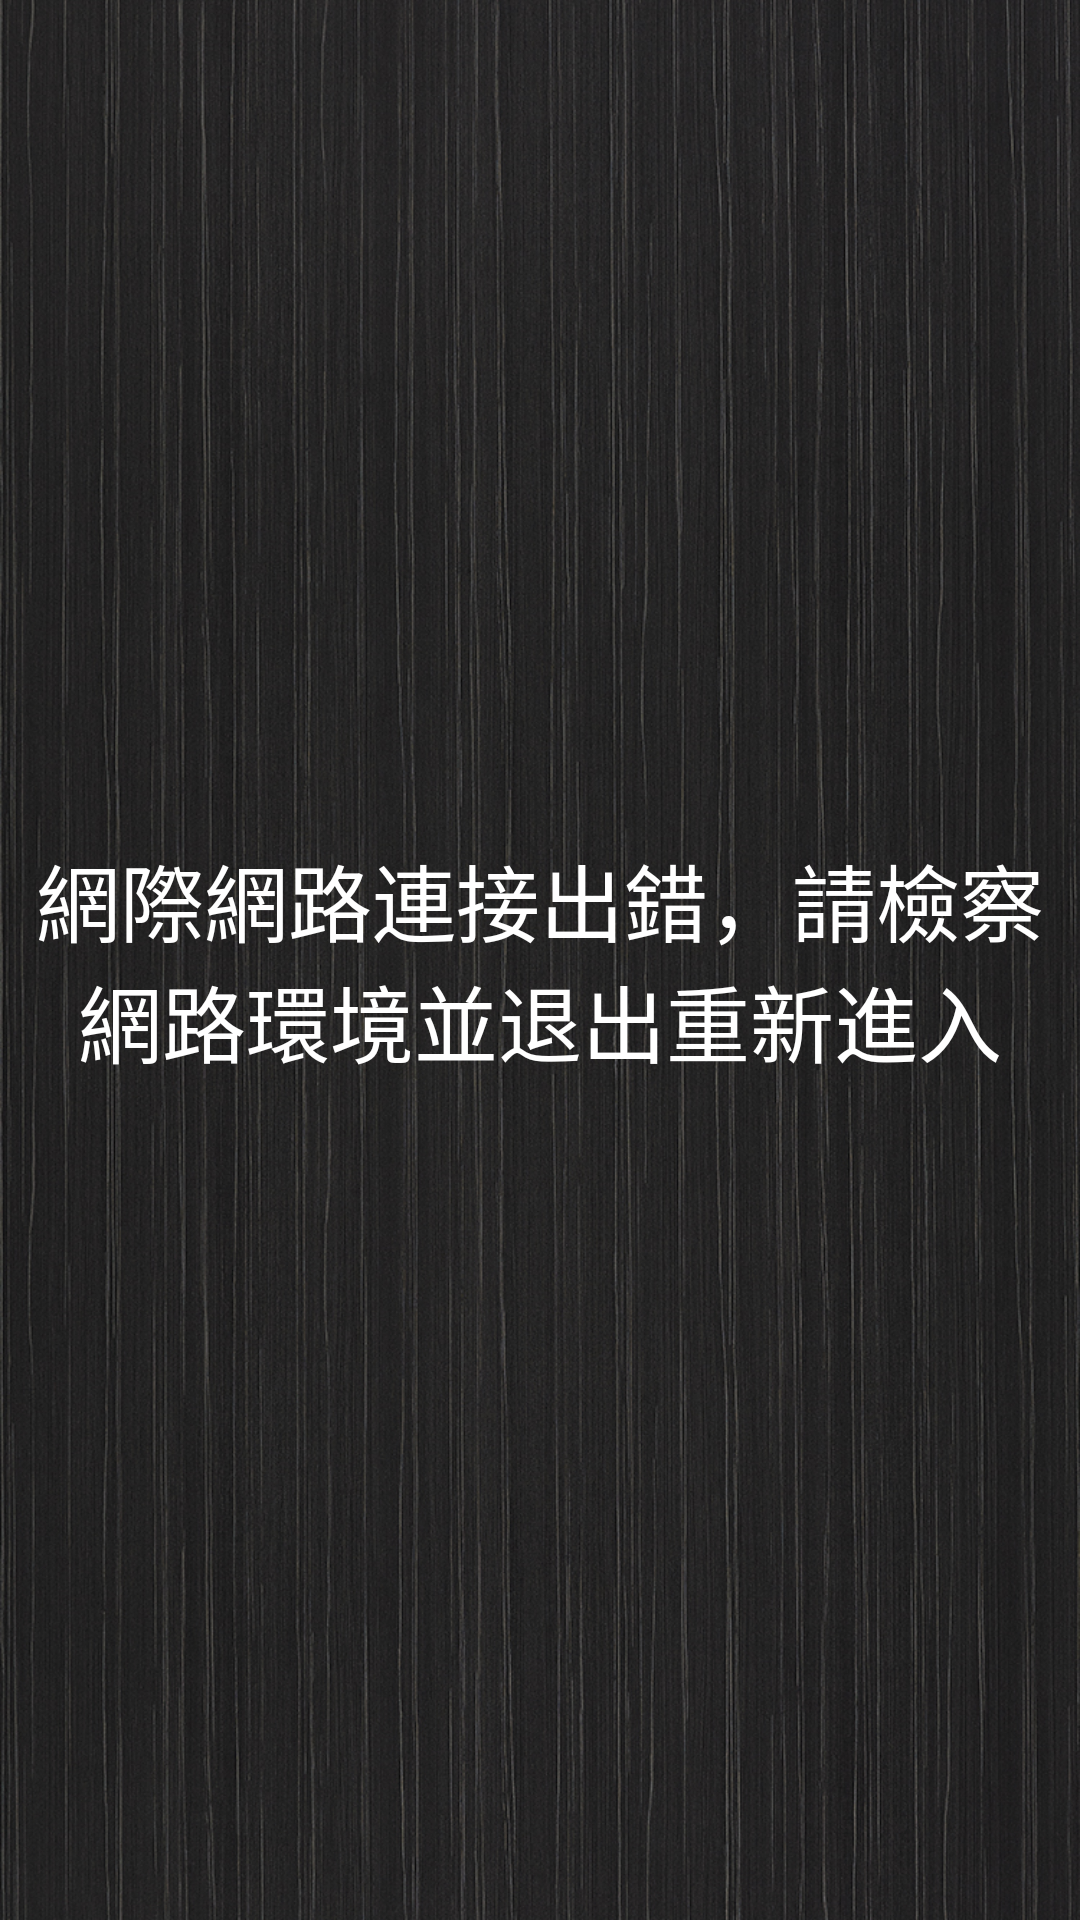

Produce the Android XML layout that renders to this screen, including the resource entries it uses.
<!-- AndroidManifest.xml: application theme Theme.NovelReader -->
<!-- res/layout/activity_network_error.xml -->
<?xml version="1.0" encoding="utf-8"?>
<androidx.constraintlayout.widget.ConstraintLayout xmlns:android="http://schemas.android.com/apk/res/android"
    xmlns:app="http://schemas.android.com/apk/res-auto"
    xmlns:tools="http://schemas.android.com/tools"
    android:id="@+id/main"
    android:layout_width="match_parent"
    android:layout_height="match_parent"
    android:background="@drawable/background"
    tools:context=".NetworkError">

    <TextView
        android:layout_width="match_parent"
        android:layout_height="match_parent"
        android:text="網際網路連接出錯，請檢察網路環境並退出重新進入"
        android:textColor="@color/white"
        android:gravity="center"
        android:textSize="28dp"
        android:layout_marginLeft="10dp"
        android:layout_marginRight="10dp"
    />

</androidx.constraintlayout.widget.ConstraintLayout>
<!-- resources referenced by this layout -->
<resources>
  <!-- drawable background: jpg bitmap (drawable, 755403 bytes) -->
  <style name="Theme.NovelReader" parent="Base.Theme.NovelReader" />
  <style name="Base.Theme.NovelReader" parent="Theme.Material3.DayNight.NoActionBar">
          
          
      </style>
  <!-- not gathered from this repository: default colours our renderer supplied (Android Studio template values) -->
  <color name="white">#FFFFFFFF</color>
</resources>
